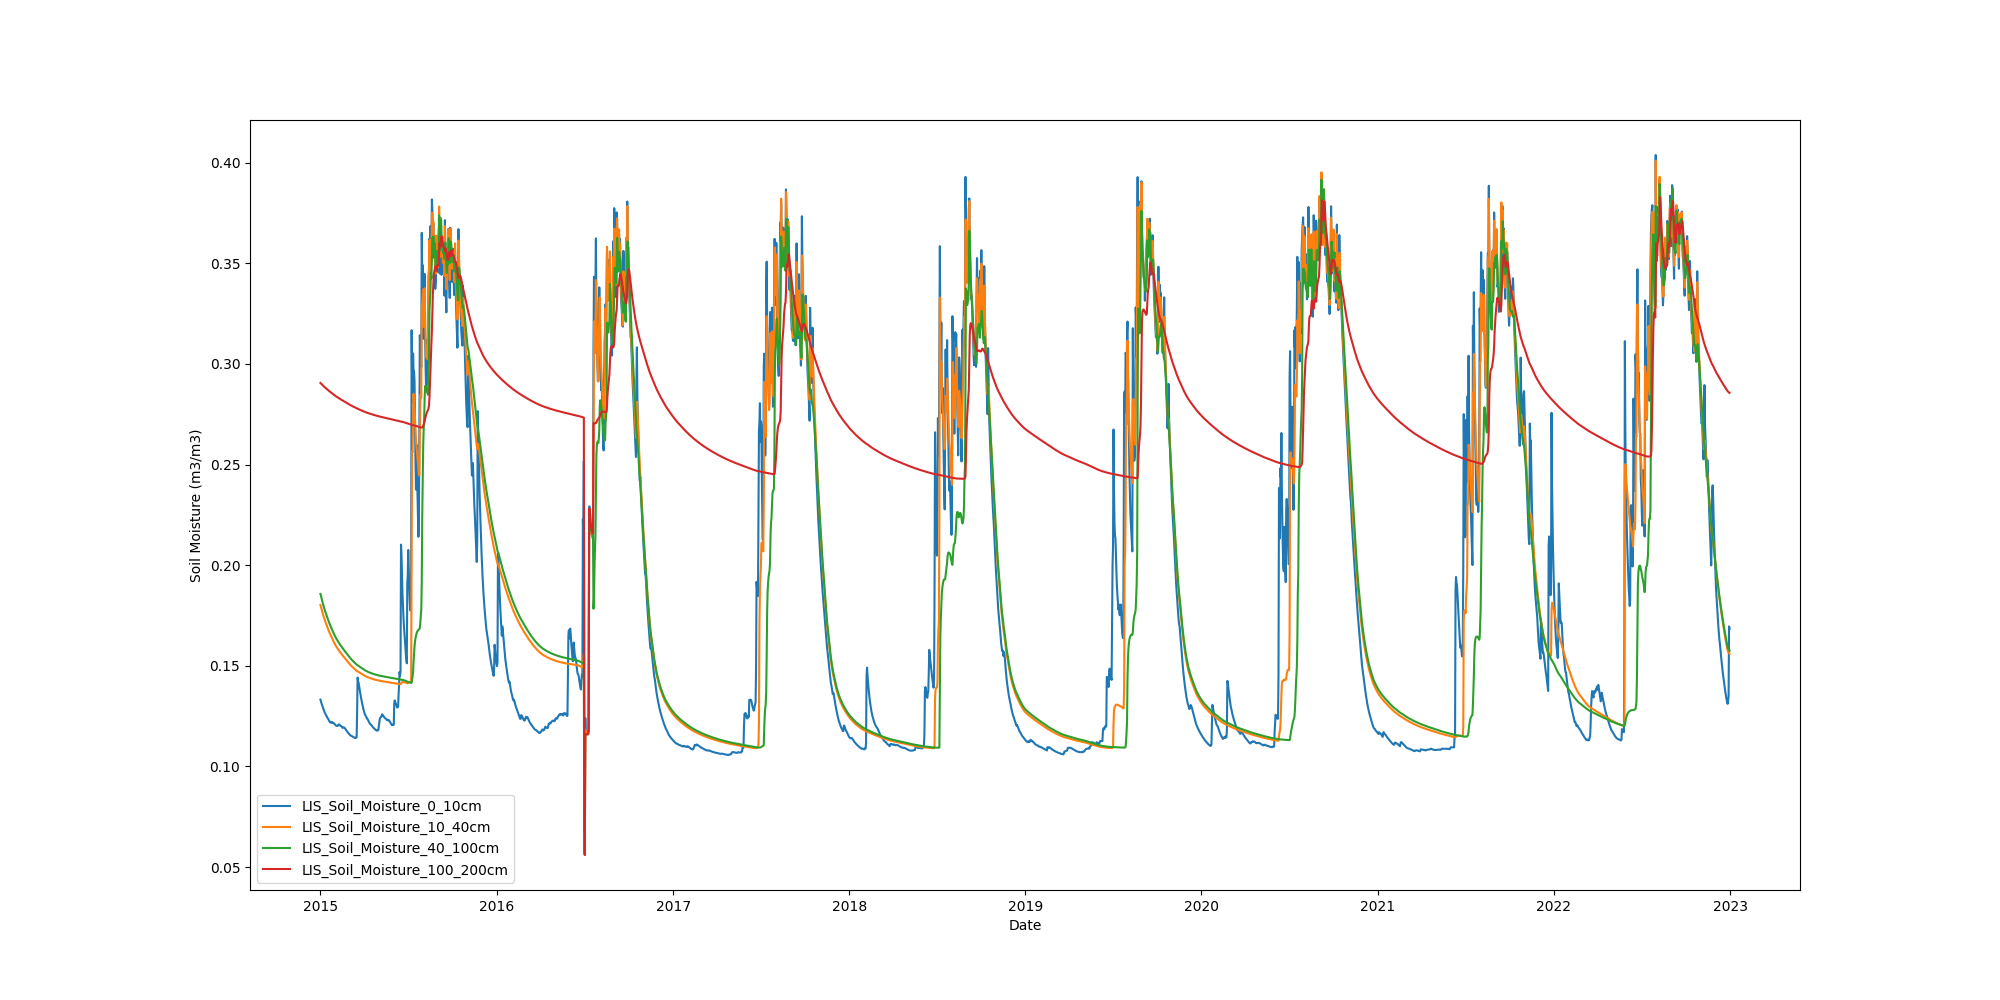

Values plotted in this chart, from the file beside it:
Date, LIS_Soil_Moisture_0_10cm, LIS_Soil_Moisture_10_40cm, LIS_Soil_Moisture_40_100cm, LIS_Soil_Moisture_100_200cm
2015-01-01, 0.1332, 0.1802, 0.1857, 0.2905
2015-01-02, 0.1323, 0.1793, 0.1847, 0.2903
2015-01-03, 0.1315, 0.1784, 0.1838, 0.29
2015-01-04, 0.1308, 0.1775, 0.1828, 0.2898
2015-01-05, 0.1303, 0.1766, 0.1819, 0.2895
2015-01-06, 0.1294, 0.1758, 0.1809, 0.2893
2015-01-07, 0.1287, 0.1749, 0.18, 0.289
2015-01-08, 0.1279, 0.1742, 0.1792, 0.2888
2015-01-09, 0.1272, 0.1734, 0.1784, 0.2886
2015-01-10, 0.1267, 0.1727, 0.1776, 0.2884
2015-01-11, 0.1262, 0.172, 0.1769, 0.2882
2015-01-12, 0.1258, 0.1714, 0.1762, 0.2879
2015-01-13, 0.1253, 0.1707, 0.1755, 0.2877
2015-01-14, 0.1248, 0.17, 0.1748, 0.2875
2015-01-15, 0.1244, 0.1694, 0.1741, 0.2873
2015-01-16, 0.124, 0.1687, 0.1734, 0.2871
2015-01-17, 0.1236, 0.1681, 0.1727, 0.2869
2015-01-18, 0.1231, 0.1675, 0.1721, 0.2867
2015-01-19, 0.1227, 0.1669, 0.1714, 0.2865
2015-01-20, 0.1223, 0.1664, 0.1708, 0.2863
2015-01-21, 0.1219, 0.1658, 0.1702, 0.2861
2015-01-22, 0.1218, 0.1653, 0.1697, 0.2859
2015-01-23, 0.1221, 0.1648, 0.1691, 0.2857
2015-01-24, 0.1219, 0.1642, 0.1686, 0.2855
2015-01-25, 0.1216, 0.1637, 0.168, 0.2854
2015-01-26, 0.1219, 0.1632, 0.1674, 0.2852
2015-01-27, 0.1217, 0.1627, 0.1669, 0.285
2015-01-28, 0.1215, 0.1622, 0.1663, 0.2848
2015-01-29, 0.1213, 0.1617, 0.1658, 0.2846
2015-01-30, 0.1212, 0.1612, 0.1653, 0.2844
2015-01-31, 0.1209, 0.1607, 0.1648, 0.2842
2015-02-01, 0.1205, 0.1603, 0.1643, 0.2841
2015-02-02, 0.1203, 0.1599, 0.1639, 0.2839
2015-02-03, 0.1203, 0.1595, 0.1635, 0.2837
2015-02-04, 0.1201, 0.1591, 0.1631, 0.2836
2015-02-05, 0.1201, 0.1587, 0.1626, 0.2834
2015-02-06, 0.1202, 0.1584, 0.1622, 0.2833
2015-02-07, 0.1207, 0.158, 0.1618, 0.2831
2015-02-08, 0.1209, 0.1576, 0.1614, 0.2829
2015-02-09, 0.1208, 0.1573, 0.1611, 0.2828
2015-02-10, 0.1206, 0.157, 0.1607, 0.2826
2015-02-11, 0.1202, 0.1566, 0.1604, 0.2825
2015-02-12, 0.1201, 0.1563, 0.16, 0.2824
2015-02-13, 0.12, 0.1561, 0.1598, 0.2822
2015-02-14, 0.1198, 0.1558, 0.1595, 0.2821
2015-02-15, 0.1195, 0.1555, 0.1591, 0.2819
2015-02-16, 0.1191, 0.1552, 0.1588, 0.2818
2015-02-17, 0.1194, 0.1548, 0.1584, 0.2816
2015-02-18, 0.1194, 0.1545, 0.1581, 0.2815
2015-02-19, 0.1194, 0.1542, 0.1578, 0.2814
2015-02-20, 0.1191, 0.154, 0.1575, 0.2812
2015-02-21, 0.1188, 0.1537, 0.1572, 0.2811
2015-02-22, 0.1184, 0.1534, 0.1569, 0.2809
2015-02-23, 0.1181, 0.1531, 0.1565, 0.2808
2015-02-24, 0.1177, 0.1528, 0.1562, 0.2806
2015-02-25, 0.1174, 0.1525, 0.1559, 0.2805
2015-02-26, 0.1171, 0.1522, 0.1556, 0.2804
2015-02-27, 0.1168, 0.1519, 0.1553, 0.2802
2015-02-28, 0.1165, 0.1516, 0.155, 0.2801
2015-03-01, 0.1162, 0.1513, 0.1546, 0.2799
... 2,862 more rows
